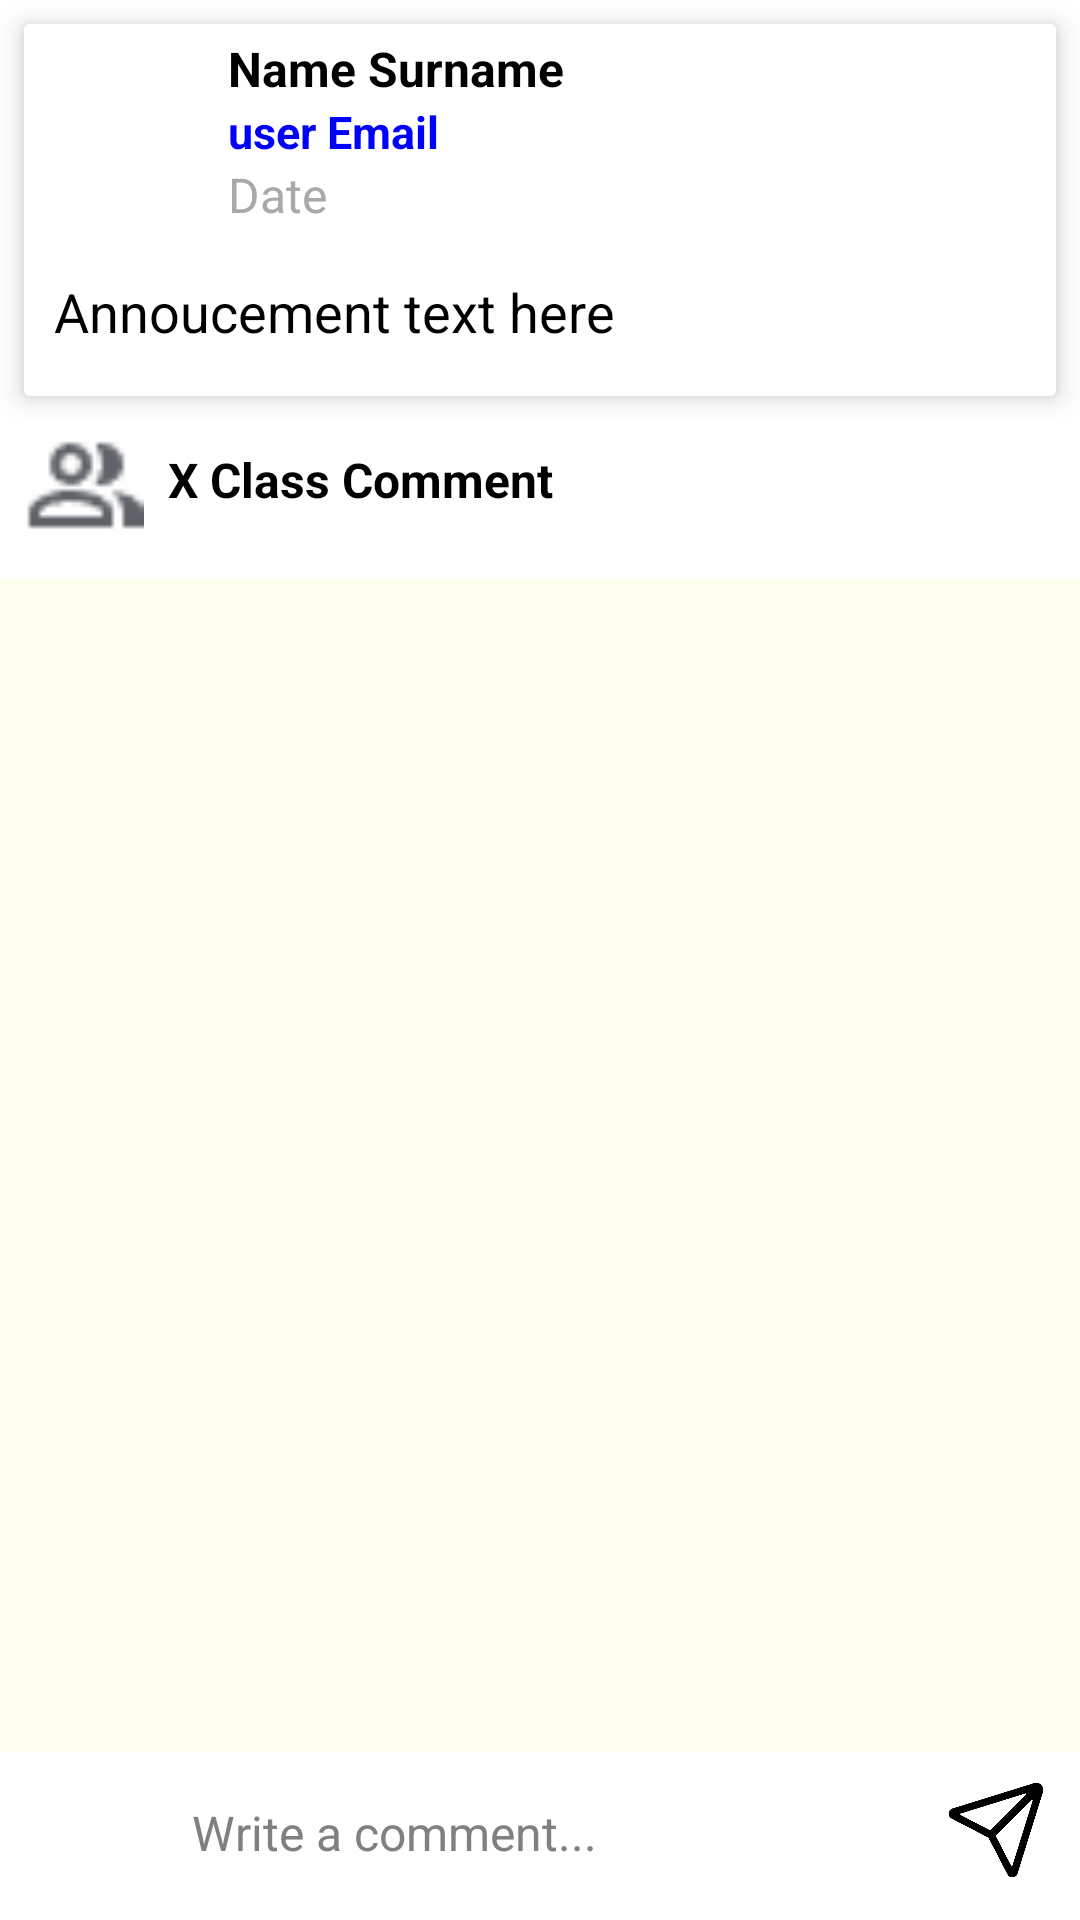

This screen was rendered from an Android layout file. Write that file and the resources it references.
<!-- AndroidManifest.xml: application theme AppTheme -->
<!-- res/layout/activity_comments.xml -->
<?xml version="1.0" encoding="utf-8"?>
<androidx.constraintlayout.widget.ConstraintLayout xmlns:android="http://schemas.android.com/apk/res/android"
    xmlns:app="http://schemas.android.com/apk/res-auto"
    xmlns:tools="http://schemas.android.com/tools"
    android:id="@+id/main"
    android:layout_width="match_parent"
    android:layout_height="match_parent"
    tools:context=".CommentsActivity"
    android:background="@color/white">

    <androidx.cardview.widget.CardView
        android:id="@+id/cardView2"
        android:layout_width="match_parent"
        android:layout_height="wrap_content"
        app:cardElevation="5dp"
        app:layout_constraintTop_toTopOf="parent"
        app:layout_constraintStart_toStartOf="parent"
        app:layout_constraintEnd_toEndOf="parent"
        android:layout_margin="8dp"
        android:background="@color/white">

        <LinearLayout
            android:layout_width="match_parent"
            android:layout_height="wrap_content"
            android:orientation="vertical"
            android:background="@color/white">

            <RelativeLayout
                android:id="@+id/relativelayout1"
                android:layout_width="match_parent"
                android:layout_height="wrap_content"
                android:orientation="horizontal"
                android:background="@color/white">

                <ImageView
                    android:id="@+id/user_profile"
                    android:layout_width="60dp"
                    android:layout_height="60dp"
                    android:layout_alignParentStart="true"
                    android:layout_marginStart="0dp"
                    android:padding="5dp"
                    android:src="@drawable/profile" />

                <TextView
                    android:id="@+id/user_name"
                    android:layout_width="wrap_content"
                    android:layout_height="wrap_content"
                    android:layout_alignParentTop="true"
                    android:layout_marginStart="8dp"
                    android:layout_marginTop="4dp"
                    android:layout_toEndOf="@id/user_profile"
                    android:text="Name Surname"
                    android:textSize="16sp"
                    android:textColor="@color/black"
                    android:textStyle="bold" />

                <TextView
                    android:id="@+id/user_email"
                    android:layout_width="wrap_content"
                    android:layout_height="wrap_content"
                    android:layout_below="@id/user_name"
                    android:layout_marginStart="8dp"
                    android:layout_toEndOf="@id/user_profile"
                    android:text="user Email"
                    android:textColor="#0000FF"
                    android:textSize="15sp"
                    android:textStyle="bold" />

                <TextView
                    android:id="@+id/date_post"
                    android:layout_width="wrap_content"
                    android:layout_height="wrap_content"
                    android:layout_below="@id/user_email"
                    android:layout_marginStart="8dp"
                    android:layout_toEndOf="@id/user_profile"
                    android:text="Date"
                    android:textColor="#A9A9A9"
                    android:textSize="16sp" />

            </RelativeLayout>

            <TextView
                android:id="@+id/text_main_post"
                android:layout_width="match_parent"
                android:layout_height="wrap_content"
                android:gravity="center_vertical"
                android:padding="16dp"
                android:paddingStart="10dp"
                android:paddingEnd="10dp"
                android:textColor="@color/black"
                android:text="Annoucement text here"
                android:textSize="18sp" />

        </LinearLayout>

    </androidx.cardview.widget.CardView>

    
    <LinearLayout
        android:id="@+id/comment_header"
        android:layout_width="match_parent"
        android:layout_height="wrap_content"
        android:orientation="horizontal"
        android:padding="8dp"
        android:background="@color/white"

    app:layout_constraintTop_toBottomOf="@id/cardView2"
    app:layout_constraintStart_toStartOf="parent"
    app:layout_constraintEnd_toEndOf="parent">

    <ImageView
        android:id="@+id/class_icon"
        android:layout_width="40dp"
        android:layout_height="40dp"
        android:layout_gravity="center_vertical"
        android:src="@drawable/classcomment"
        android:layout_marginEnd="8dp" />

    <TextView
        android:id="@+id/class_comment_text"
        android:layout_width="wrap_content"
        android:layout_height="wrap_content"
        android:layout_gravity="center_vertical"
        android:text="X Class Comment"
        android:textColor="@color/black"
        android:textSize="16sp"
        android:textStyle="bold" />
</LinearLayout>

<androidx.recyclerview.widget.RecyclerView
android:id="@+id/comments_recycler_view"
android:layout_width="match_parent"
android:layout_height="0dp"
android:layout_marginTop="5dp"
app:layout_constraintTop_toBottomOf="@id/comment_header"
app:layout_constraintBottom_toTopOf="@id/comment_section"
app:layout_constraintStart_toStartOf="parent"
app:layout_constraintEnd_toEndOf="parent"
android:scrollbars="vertical"
android:background="#FFFFF0" />

<LinearLayout
android:id="@+id/comment_section"
android:layout_width="match_parent"
android:layout_height="wrap_content"
android:orientation="horizontal"
android:padding="8dp"
android:background="@android:color/white"
    app:layout_constraintBottom_toBottomOf="parent"
    app:layout_constraintStart_toStartOf="parent"
    app:layout_constraintEnd_toEndOf="parent">

<ImageView
android:id="@+id/comment_profile_image"
android:layout_width="40dp"
android:layout_height="40dp"
android:layout_gravity="center_vertical"
android:src="@drawable/profile"
android:layout_marginEnd="8dp"
/>

<EditText
android:id="@+id/comment_input"
android:layout_width="0dp"
android:layout_height="wrap_content"
android:layout_weight="1"
android:background="@android:color/white"
android:hint="Write a comment..."
android:textColorHint="#808080"
android:padding="8dp"
android:textColor="@color/black"
android:textSize="16sp" />

<ImageView
android:id="@+id/send_comment"
android:layout_width="40dp"
android:layout_height="match_parent"
android:layout_gravity="center_vertical"
android:layout_marginStart="8dp"
android:background="@android:color/white"
android:src="@drawable/sendcomment"
android:layout_marginTop="2dp"
android:layout_marginBottom="4dp"/>

    </LinearLayout>

    </androidx.constraintlayout.widget.ConstraintLayout>
<!-- resources referenced by this layout -->
<resources>
  <color name="black">#FF000000</color>
  <color name="white">#FFFFFFFF</color>
  <!-- drawable classcomment: png bitmap (drawable, 308 bytes) -->
  <!-- drawable sendcomment: webp bitmap (drawable, 5704 bytes) -->
  <style name="AppTheme" parent="Theme.MaterialComponents.DayNight.NoActionBar">
  
      </style>
</resources>
